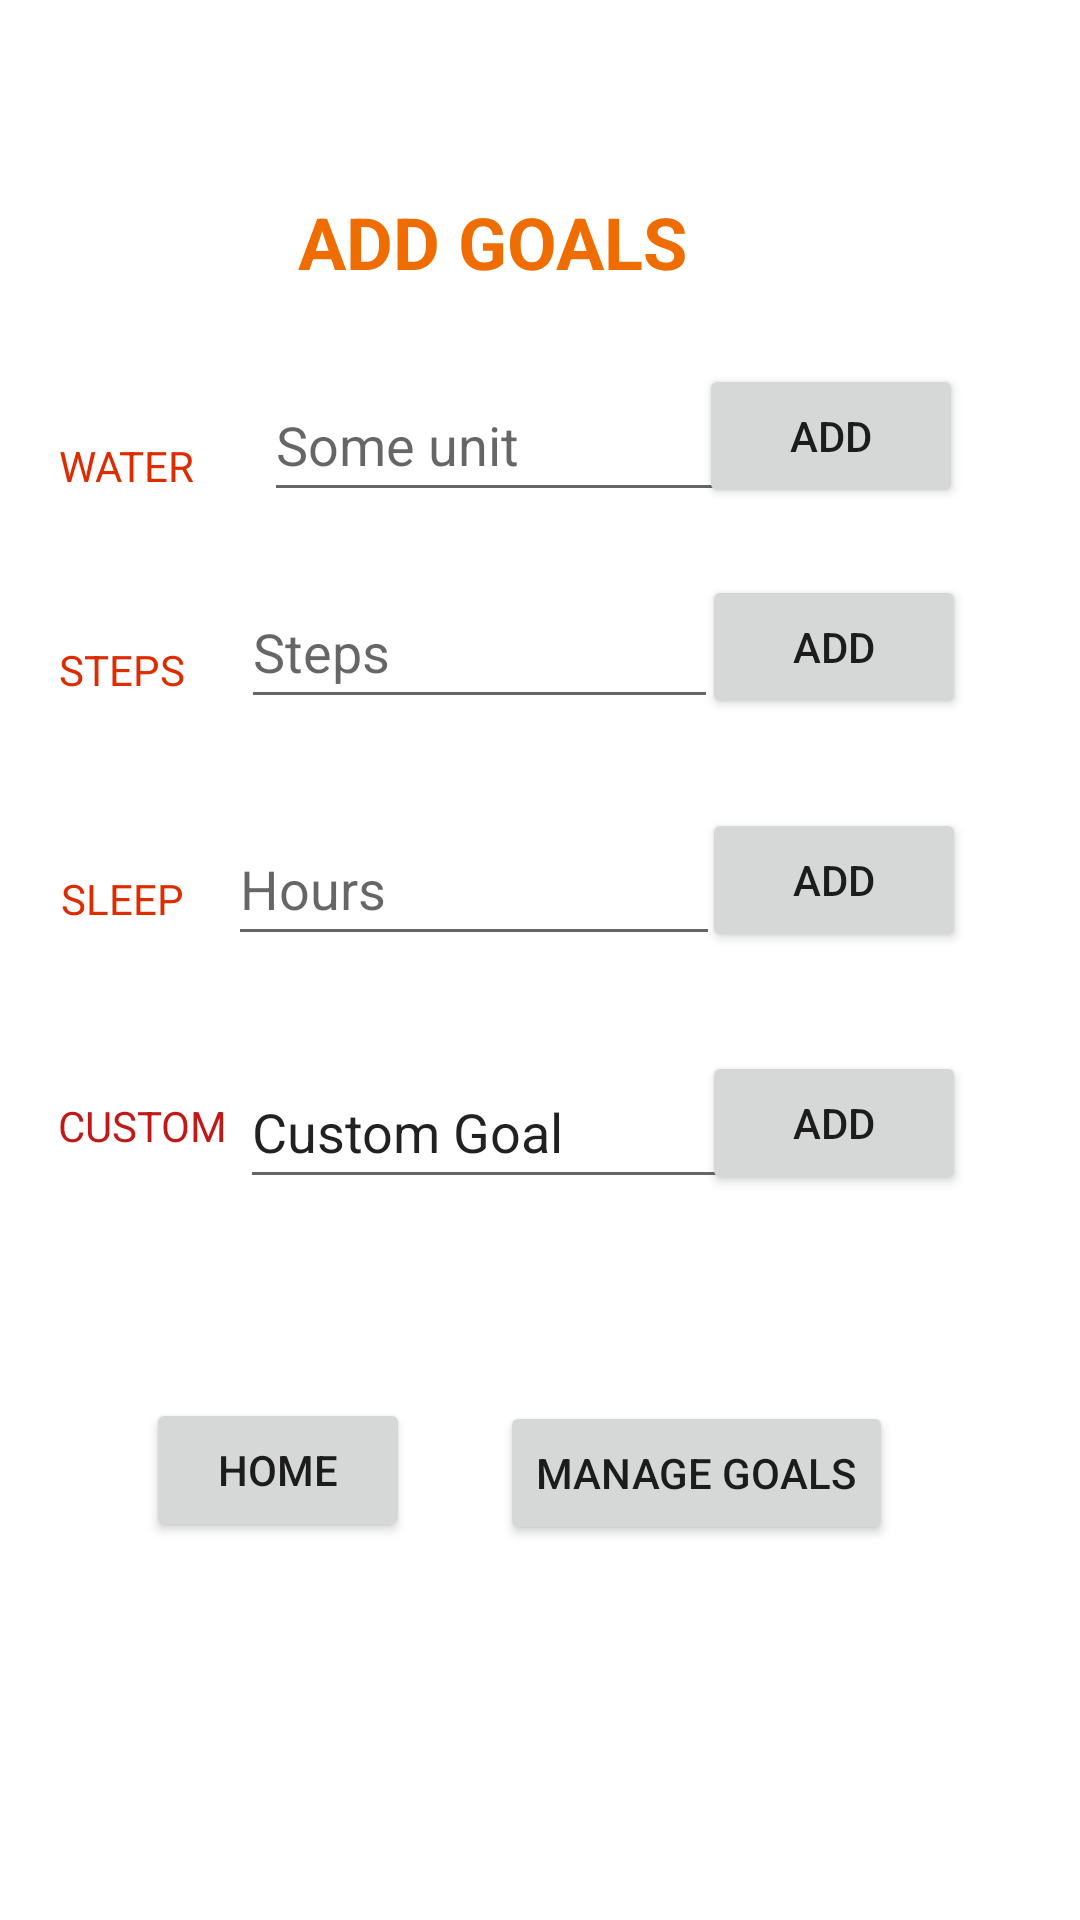

The Android layout XML behind this screen, and the referenced resources:
<!-- AndroidManifest.xml: application theme Theme.InMyGarden -->
<!-- res/layout/activity_goals.xml -->
<?xml version="1.0" encoding="utf-8"?>
<androidx.constraintlayout.widget.ConstraintLayout xmlns:android="http://schemas.android.com/apk/res/android"
    xmlns:app="http://schemas.android.com/apk/res-auto"
    xmlns:tools="http://schemas.android.com/tools"
    android:id="@+id/Steps"
    android:layout_width="match_parent"
    android:layout_height="match_parent"
    android:visibility="visible"
    tools:context=".MainActivity">


    <EditText
        android:id="@+id/text_sleep"
        android:layout_width="164dp"
        android:layout_height="48dp"
        android:autofillHints=""
        android:ems="10"
        android:hint="@string/hr"
        android:inputType="textPersonName"

        android:text=""
        app:layout_constraintBottom_toBottomOf="parent"
        app:layout_constraintEnd_toEndOf="parent"
        app:layout_constraintHorizontal_bias="0.388"
        app:layout_constraintStart_toStartOf="parent"
        app:layout_constraintTop_toTopOf="parent"
        app:layout_constraintVertical_bias="0.457" />

    <EditText
        android:id="@+id/text_steps"
        android:layout_width="159dp"
        android:layout_height="48dp"
        android:autofillHints=""
        android:ems="10"
        android:hint="@string/step"
        android:inputType="textPersonName"
        android:text=""
        app:layout_constraintBottom_toBottomOf="parent"
        app:layout_constraintEnd_toEndOf="parent"
        app:layout_constraintHorizontal_bias="0.4"
        app:layout_constraintStart_toStartOf="parent"
        app:layout_constraintTop_toTopOf="parent"
        app:layout_constraintVertical_bias="0.324" />

    <TextView
        android:id="@+id/goals"
        android:layout_width="wrap_content"
        android:layout_height="wrap_content"
        android:layout_margin="50dp"
        android:text="@string/goals_top_string"
        android:textAppearance="@style/TextAppearance.AppCompat.Headline"
        android:textColor="#EF6C00"
        android:textStyle="bold"
        app:layout_constraintBottom_toBottomOf="parent"
        app:layout_constraintEnd_toEndOf="parent"
        app:layout_constraintHorizontal_bias="0.379"
        app:layout_constraintStart_toStartOf="parent"
        app:layout_constraintTop_toTopOf="parent"
        app:layout_constraintVertical_bias="0.028" />

    <TextView
        android:id="@+id/water"
        android:layout_width="49dp"
        android:layout_height="25dp"
        android:text="@string/water_string"
        android:textColor="#DD2C00"
        app:layout_constraintBottom_toBottomOf="parent"
        app:layout_constraintEnd_toEndOf="parent"
        app:layout_constraintHorizontal_bias="0.063"
        app:layout_constraintStart_toStartOf="parent"
        app:layout_constraintTop_toTopOf="parent"
        app:layout_constraintVertical_bias="0.237" />

    <TextView
        android:id="@+id/steps"
        android:layout_width="wrap_content"
        android:layout_height="wrap_content"
        android:text="@string/steps_string"
        android:textColor="#DD2C00"
        app:layout_constraintBottom_toBottomOf="parent"
        app:layout_constraintEnd_toEndOf="parent"
        app:layout_constraintHorizontal_bias="0.062"
        app:layout_constraintStart_toStartOf="parent"
        app:layout_constraintTop_toTopOf="parent"
        app:layout_constraintVertical_bias="0.344" />

    <TextView
        android:id="@+id/sleep"
        android:layout_width="wrap_content"
        android:layout_height="wrap_content"
        android:text="@string/sleep_string"
        android:textColor="#DD2C00"
        app:layout_constraintBottom_toBottomOf="parent"
        app:layout_constraintEnd_toEndOf="parent"
        app:layout_constraintHorizontal_bias="0.064"
        app:layout_constraintStart_toStartOf="parent"
        app:layout_constraintTop_toTopOf="parent"
        app:layout_constraintVertical_bias="0.467" />

    <Button
        android:id="@+id/home_button"
        android:layout_width="wrap_content"
        android:layout_height="wrap_content"
        android:text="@string/home_string"
        app:layout_constraintBottom_toBottomOf="parent"
        app:layout_constraintEnd_toEndOf="parent"
        app:layout_constraintHorizontal_bias="0.179"
        app:layout_constraintStart_toStartOf="parent"
        app:layout_constraintTop_toTopOf="parent"
        app:layout_constraintVertical_bias="0.787" />

    <EditText
        android:id="@+id/text_water"
        android:layout_width="154dp"
        android:layout_height="48dp"
        android:layout_marginStart="48dp"
        android:autofillHints=""
        android:ems="10"
        android:hint="@string/oz"
        android:inputType="textPersonName"
        android:text=""
        app:layout_constraintBottom_toBottomOf="parent"
        app:layout_constraintEnd_toEndOf="parent"
        app:layout_constraintHorizontal_bias="0.253"
        app:layout_constraintStart_toStartOf="parent"
        app:layout_constraintTop_toTopOf="parent"
        app:layout_constraintVertical_bias="0.207" />

    <TextView
        android:id="@+id/custom"
        android:layout_width="wrap_content"
        android:layout_height="wrap_content"
        android:text="@string/custom_goal"
        android:textColor="#C11818"
        android:textColorHighlight="#DF1F1F"
        app:layout_constraintBottom_toBottomOf="parent"
        app:layout_constraintEnd_toEndOf="parent"
        app:layout_constraintHorizontal_bias="0.064"
        app:layout_constraintStart_toStartOf="parent"
        app:layout_constraintTop_toTopOf="parent"
        app:layout_constraintVertical_bias="0.589" />

    <EditText
        android:id="@+id/text_custom"
        android:layout_width="164dp"
        android:layout_height="48dp"
        android:autofillHints=""
        android:ems="10"
        android:inputType="textPersonName"
        android:minHeight="48dp"
        android:text="@string/cus"
        app:layout_constraintBottom_toBottomOf="parent"
        app:layout_constraintEnd_toEndOf="parent"
        app:layout_constraintHorizontal_bias="0.408"
        app:layout_constraintStart_toStartOf="parent"
        app:layout_constraintTop_toTopOf="parent"
        app:layout_constraintVertical_bias="0.594" />

    <Button
        android:id="@+id/water_button"
        android:layout_width="wrap_content"
        android:layout_height="wrap_content"
        android:text="@string/button_add"
        app:layout_constraintBottom_toBottomOf="parent"
        app:layout_constraintEnd_toEndOf="parent"
        app:layout_constraintHorizontal_bias="0.857"
        app:layout_constraintStart_toStartOf="parent"
        app:layout_constraintTop_toTopOf="parent"
        app:layout_constraintVertical_bias="0.205"
        tools:ignore="DuplicateSpeakableTextCheck" />

    <Button
        android:id="@+id/steps_button"
        android:layout_width="wrap_content"
        android:layout_height="wrap_content"
        android:text="@string/button_add"
        app:layout_constraintBottom_toBottomOf="parent"
        app:layout_constraintEnd_toEndOf="parent"
        app:layout_constraintHorizontal_bias="0.86"
        app:layout_constraintStart_toStartOf="parent"
        app:layout_constraintTop_toTopOf="parent"
        app:layout_constraintVertical_bias="0.324" />

    <Button
        android:id="@+id/sleep_button"
        android:layout_width="wrap_content"
        android:layout_height="wrap_content"
        android:text="@string/button_add"
        app:layout_constraintBottom_toBottomOf="parent"
        app:layout_constraintEnd_toEndOf="parent"
        app:layout_constraintHorizontal_bias="0.86"
        app:layout_constraintStart_toStartOf="parent"
        app:layout_constraintTop_toTopOf="parent"
        app:layout_constraintVertical_bias="0.455" />

    <Button
        android:id="@+id/custom_button"
        android:layout_width="wrap_content"
        android:layout_height="wrap_content"
        android:text="@string/button_add"
        app:layout_constraintBottom_toBottomOf="parent"
        app:layout_constraintEnd_toEndOf="parent"
        app:layout_constraintHorizontal_bias="0.86"
        app:layout_constraintStart_toStartOf="parent"
        app:layout_constraintTop_toTopOf="parent"
        app:layout_constraintVertical_bias="0.592" />

    <Button
        android:id="@+id/goals_button"
        android:layout_width="wrap_content"
        android:layout_height="wrap_content"
        android:text="@string/button_goals"
        app:layout_constraintBottom_toBottomOf="parent"
        app:layout_constraintEnd_toEndOf="parent"
        app:layout_constraintHorizontal_bias="0.728"
        app:layout_constraintStart_toStartOf="parent"
        app:layout_constraintTop_toTopOf="parent"
        app:layout_constraintVertical_bias="0.789" />


</androidx.constraintlayout.widget.ConstraintLayout>
<!-- resources referenced by this layout -->
<resources>
  <string name="button_add">Add</string>
  <string name="button_goals">Manage Goals</string>
  <string name="cus">Custom Goal</string>
  <string name="custom_goal">CUSTOM</string>
  <string name="goals_top_string">ADD GOALS</string>
  <string name="home_string">HOME</string>
  <string name="hr">Hours</string>
  <string name="oz">Some unit</string>
  <string name="sleep_string">SLEEP</string>
  <string name="step">Steps</string>
  <string name="steps_string">STEPS</string>
  <string name="water_string">WATER</string>
  <style name="Theme.InMyGarden" parent="Theme.MaterialComponents.DayNight.DarkActionBar">
          
          <item name="colorPrimary">@color/purple_500</item>
          <item name="colorPrimaryVariant">@color/purple_700</item>
          <item name="colorOnPrimary">@color/white</item>
          
          <item name="colorSecondary">@color/teal_200</item>
          <item name="colorSecondaryVariant">@color/teal_700</item>
          <item name="colorOnSecondary">@color/black</item>
          
          <item name="android:statusBarColor" tools:targetApi="l">?attr/colorPrimaryVariant</item>
          
      </style>
  <color name="purple_500">#FF6200EE</color>
  <color name="purple_700">#FF3700B3</color>
  <color name="white">#FFFFFFFF</color>
  <color name="teal_200">#FF03DAC5</color>
  <color name="teal_700">#FF018786</color>
  <color name="black">#FF000000</color>
</resources>
